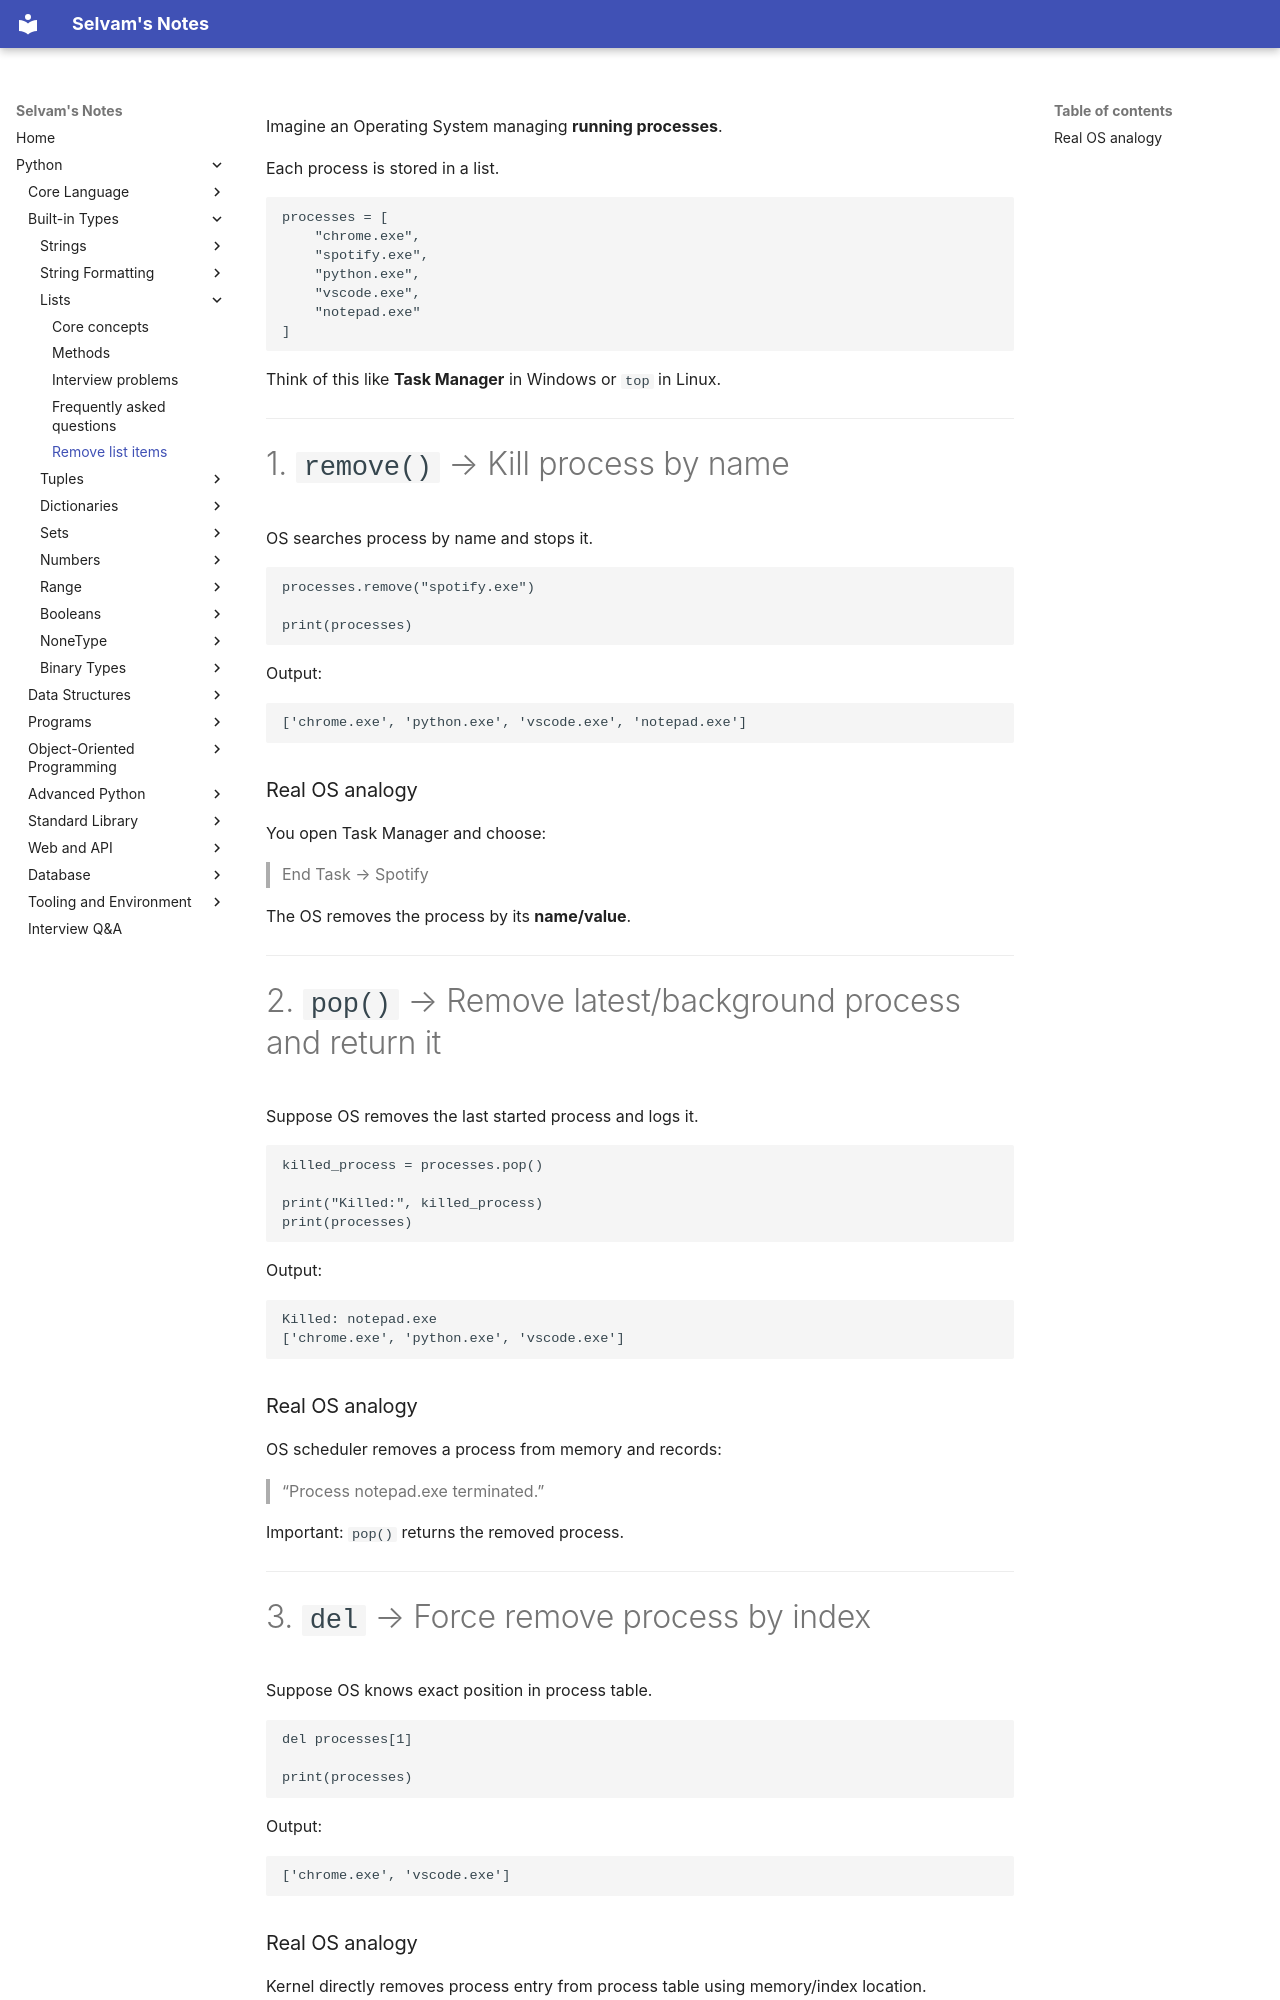

repository: jselvam/notes · page: python/list/remove-list-items/index.html · generator: mkdocs

Imagine an Operating System managing **running processes**.

Each process is stored in a list.

```python
processes = [
    "chrome.exe",
    "spotify.exe",
    "python.exe",
    "vscode.exe",
    "notepad.exe"
]
```

Think of this like **Task Manager** in Windows or `top` in Linux.

---

# 1. `remove()` → Kill process by name

OS searches process by name and stops it.

```python
processes.remove("spotify.exe")

print(processes)
```

Output:

```python
['chrome.exe', 'python.exe', 'vscode.exe', 'notepad.exe']
```

### Real OS analogy

You open Task Manager and choose:

> End Task → Spotify

The OS removes the process by its **name/value**.

---

# 2. `pop()` → Remove latest/background process and return it

Suppose OS removes the last started process and logs it.

```python
killed_process = processes.pop()

print("Killed:", killed_process)
print(processes)
```

Output:

```python
Killed: notepad.exe
['chrome.exe', 'python.exe', 'vscode.exe']
```

### Real OS analogy

OS scheduler removes a process from memory and records:

> “Process notepad.exe terminated.”

Important:
`pop()` returns the removed process.

---

# 3. `del` → Force remove process by index

Suppose OS knows exact position in process table.

```python
del processes[1]

print(processes)
```

Output:

```python
['chrome.exe', 'vscode.exe']
```
